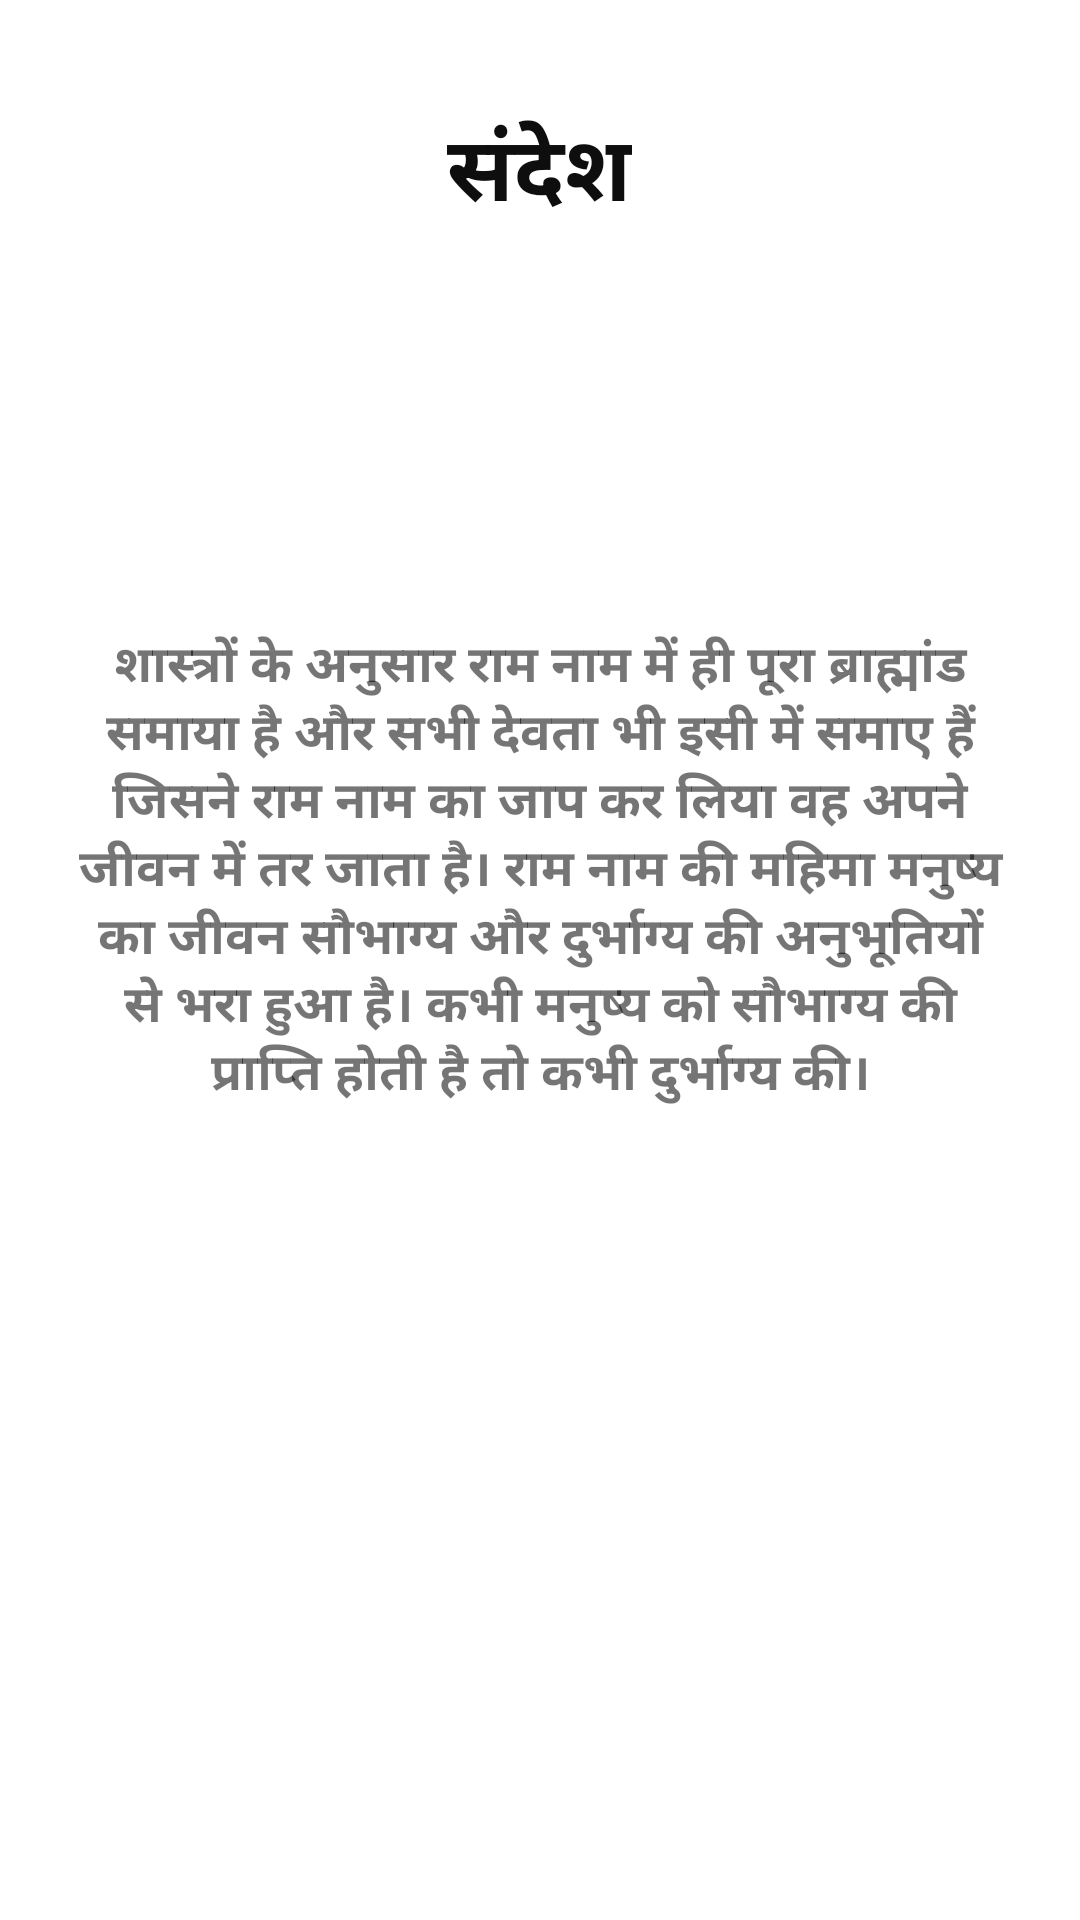

Android layout source for this screen:
<!-- AndroidManifest.xml: application theme Theme.NaamJaap -->
<!-- res/layout/activity_sandesh.xml -->
<?xml version="1.0" encoding="utf-8"?>
<LinearLayout
    xmlns:android="http://schemas.android.com/apk/res/android"
    android:layout_width="match_parent"
    android:layout_height="match_parent"
    android:background="@drawable/bg1"
    android:orientation="vertical"
    android:padding="15dp">

    <TextView
        android:layout_width="wrap_content"
        android:layout_height="wrap_content"
        android:text="संदेश"
        android:textSize="30sp"
        android:layout_gravity="center"
        android:textStyle="bold"
        android:layout_marginTop="20dp"
        android:textColor="#0E0E0E"/>
    <TextView
        android:layout_width="wrap_content"
        android:layout_height="wrap_content"
        android:text="शास्त्रों के अनुसार राम नाम में ही पूरा ब्राह्मांड समाया है और सभी देवता भी इसी में समाए हैं जिसने राम नाम का जाप कर लिया वह अपने जीवन में तर जाता है। राम नाम की महिमा मनुष्य का जीवन सौभाग्य और दुर्भाग्य की अनुभूतियों से भरा हुआ है। कभी मनुष्य को सौभाग्य की प्राप्ति होती है तो कभी दुर्भाग्य की।"
        android:textSize="17sp"
        android:textAlignment="center"
        android:textStyle="bold"
        android:padding="10dp"
        android:layout_marginTop="120dp"/>

</LinearLayout>
<!-- resources referenced by this layout -->
<resources>
  <style name="Theme.NaamJaap" parent="Theme.MaterialComponents.DayNight.NoActionBar">
          
          <item name="colorPrimary">#242B2E</item>
          <item name="colorPrimaryVariant">#201E1E</item>
          <item name="colorOnPrimary">@color/white</item>
          
          <item name="colorSecondary">@color/teal_200</item>
          <item name="colorSecondaryVariant">@color/teal_700</item>
          <item name="colorOnSecondary">@color/black</item>
          
          <item name="android:statusBarColor" tools:targetApi="l">?attr/colorPrimaryVariant</item>
          
      </style>
  <color name="white">#FFFFFFFF</color>
  <color name="teal_200">#503002</color>
  <color name="teal_700">#FF018786</color>
  <color name="black">#FF000000</color>
</resources>
